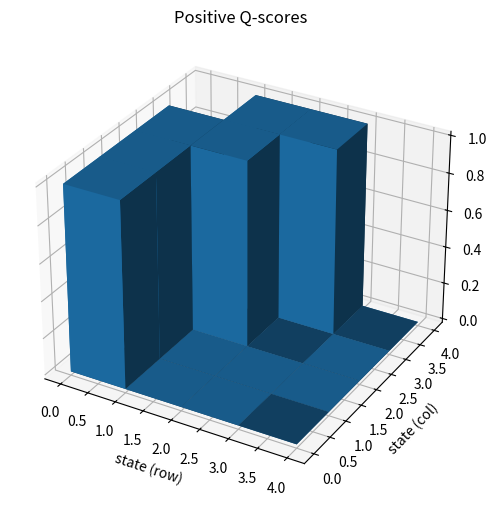
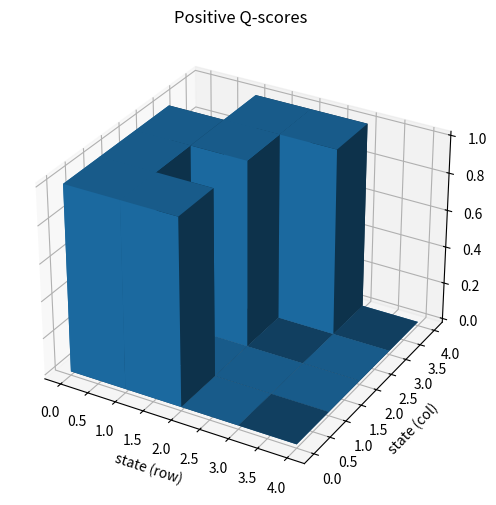
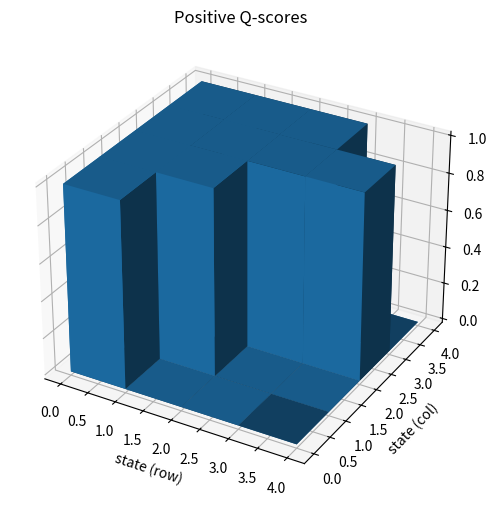
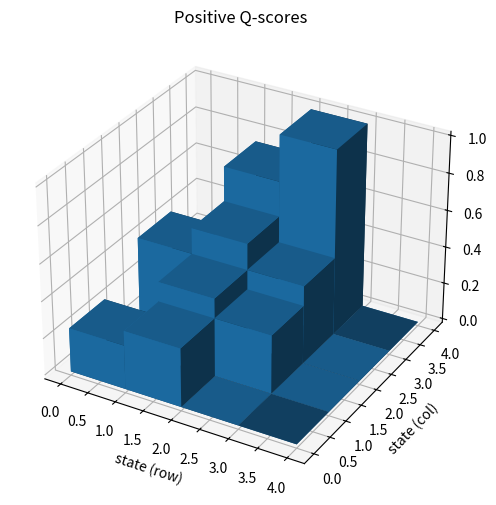
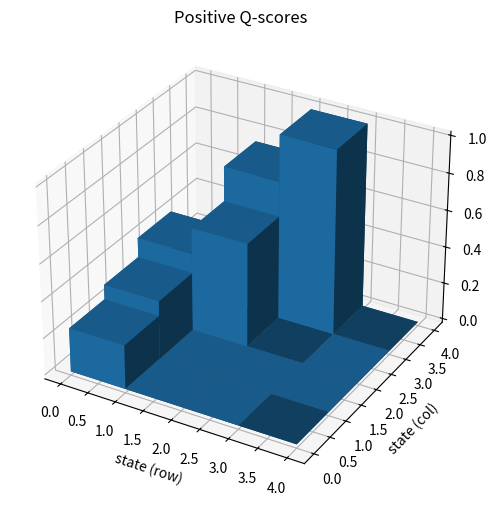

Python code for these plots, in order:
#@title (run this cell to load machine learning environment) { vertical-output: true, display-mode: "form" }
import numpy as np
from mpl_toolkits.mplot3d import axes3d
import matplotlib.pyplot as plt

class Maze():
    # nicknames for actions... for beginners, only
    actions = ['N','S','E','W']
    # offsets to move North, South, East, or West
    offset = [(-1,0),(1,0),(0,1),(0,-1)]

    def __init__(self):
        self.maze = np.array([[0,0,0,-1],[0,-1,0,0],[0,0,-1,0],[-1,-1,0,0]])  # the maze is hardcoded
        self.mark = None
        self.reset()

    # clear the blocks, leaving an empty maze
    def remove_blocks(self):
        self.maze = np.zeros((4,4),dtype=int)
    
    # reset the environment
    def reset(self, random=False):
        self.i = 1
        self.maze[0][0] = self.i  # mark initial position with counter
        self.player = (0,0)
        return self.player

    # take one step, using a specified action
    def step(self, action):
        self.i += 1
        if type(action) is str:
            action = Maze.actions.index(action)
        obs = tuple(np.add(self.player, Maze.offset[action]))
        if max(obs) > 3 or min(obs) < 0 or self.maze[obs] == -1:
            # player is out of bounds or square is blocked... don't move player
            return self.player, -1, True
        else:
            # move was successful, advance player to new position
            self.maze[obs] = self.i
            self.player = obs
            if np.array_equal(self.player, (3,3)):  # reached the exit
                return self.player, 1, True
            else:
                return self.player, 0, False        # no outcome (player is on an open space)

    # return a random action (equally distributed across the action space)
    def sample(self):
        return Maze.actions[np.random.randint(4)]

    # return a random action in numeric form (equally distributed across the action space)
    def sample_n(self):
        return np.random.randint(4)

    def action_space(self):
        return Maze.actions

    def action_space_n(self):
        return [0,1,2,3]

    def state_space(self):
        return 4,4

    def __str__(self):
        out = '\n=========='
        for x in range(4):
            out += '\n|'
            for y in range(4):
                if self.mark is not None and self.mark[0]==x and self.mark[1]==y:
                    out += '? '
                elif self.maze[x][y]>0:
                    out += str(self.maze[x][y]) + ' '
                elif self.maze[x][y]==-1:
                    out += 'X '
                elif x==3 and y==3:
                    out += '* '
                else:
                    out += '. '
            out += '|'
        out += '\n==========\n'
        return out

    def print_q(q, mode='all'):
        print('=====  ================================')
        print('state         N       S       E       W\n')
        for x in range(4):
            for y in range(4):
                out = '('
                out += str(x)
                out += ','
                out += str(y)
                out += ')  '
                for a in range(4):
                    if mode=='all':
                        out += '{:>8,d}'.format(int(q[x][y][a]))
                    elif mode=='rewards':
                        if q[m][n][a] > 0:
                            out += '{:8.3f}'.format(q[x][y][a])
                        else:
                            out += '        '
                print(out)
            print('-----  --------------------------------')

    def plot(q):
      fig = plt.figure(figsize=(16,6))
      ax1 = fig.add_subplot(121, projection='3d')
      x,y,b = [],[],[]
      z = np.zeros((4,4))
      for m in range(4):
        for n in range(4):
          x.append(m)
          y.append(n)
          b.append(0)
          z[m][n] += max(max(q[m][n]),0)

      ax1.bar3d(x, y, b, 1, 1, np.ravel(z), shade=True)
      plt.title('Positive Q-scores')
      plt.xlabel('state (row)')
      plt.ylabel('state (col)')
      plt.show()

print('the maze environment is all set to go')


m = Maze()     # make an instance of the maze environment
print(m)       # print the maze

env = Maze()     # make an instance of the maze environment
env.reset()      # reset to initial state (always a good idea)
env.step('E')    # take a step to the east...
print(env)       # ...where am I now?

env = Maze()
env.reset()
actions = ['E','E','S','E','S','S']  # these actions navigate the maze
print(env)

for action in actions:               # loop over actions
    env.step(action)                 # take a step...
    print(env)                       # ...print the maze
    
print('I found the exit!')           # of course you did / you know about mazes

'''
machine learning environments provide feedback, including an
initial state and the dimensions of the state and action spaces.
'''

env = Maze()
obs = env.reset()  # the environment returns an observation of the initial state
print(obs)

'''
A 'space' is some collection of discrete or continous possibilities... an egg
carton can be described as a 6x2 space, with an overall dimesion of 12. A chess
board is 8x8, but any of the spaces could contain any piece, so the actual state
space is much larger than 8x8=64. In fact, it is fantastically gigantic.
'''

# what is the state space for the problem?
print(env.state_space())

'''
Action spaces can be tricky. For example, in tic-tac-toe, there are 9 actions,
representing an attempt to claim any of the 9 spaces of the board. Here's the
tricky part: there are always 9 actions, regardless of the state of the game.
Putting an 'X' on top of and 'O' is an action -- it's also a bad idea -- but
you would learn that from experience, not from a diminished state space.
'''

# what is the action space for the problem?
print(env.action_space())

# what is the numeric representation of the action space?
print(env.action_space_n())

env = Maze()

# resetting the environment returns the initial state
obs = env.reset()
print('my initial state is', obs)

# taking a step returns an new observation, a reward, and a done flag
print('\nI am about to take an action called E... \n...here goes nothing...\n')
obs, reward, done = env.step('E')
print('my new state is:      ', obs)
print('my reward/penalty is: ', reward)
print('am I done?            ', done)

print(env)

print('\nI am about to take an action called S... \n...here goes nothing...\n')
obs, reward, done = env.step('S')
print('my new state is:      ', obs)
print('my reward/penalty is: ', reward)
print('am I done?            ', done)

# the environment will sample the action space for you
env = Maze()
print('10 sample actions using nicknames:',[env.sample() for x in range(10)])
print('10 sample actions using numbers:  ',[env.sample_n() for x in range(10)])

env = Maze()
env.reset()
total_steps = 0
while True:
    # take a random step
    obs,reward,done = env.step(env.sample())
    total_steps += 1
    if done:             # is the game over?
        if reward>0:     #    did you earn a positive reward?
            break        #       sucess! stop walking around
        else:            #    else
            env.reset()  #       failure... try again
            
print('I found my way out, and it only took', total_steps, 'steps...')
print('...I ignored the observations. Who needs those, anyway?')

# make a maze, then step right out of bounds.
env = Maze()
env.reset()
print('\nI am about to take an action called N... \n...here goes nothing...\n')
obs, reward, done = env.step('N')
print('my new state is:      ', obs)
print('my reward/penalty is: ', reward)
print('am I done?            ', done)

# try going S,N,N
env = Maze()
env.reset()
print('Here I am at the starting point')
print(env)
print('Am taking the action called S')
env.step('S')
print(env)
print('Am taking the action called N')
env.step('N')
print(env)
print('And why not? Trying N, again')
print('...oops...',env.step('N'))

'''
example of a state-action transition.
from initial state, take action S:
'''
env = Maze()
state = env.reset()
action = 'S'
new_state, _, __ = env.step(action)
print('state-action transition is: ', state, '+', action, '->', new_state)

import numpy

'''
create an array with one entry for
each square on the maze.
'''
q = numpy.zeros((4,4))
print(q)

import numpy as np
'''
a q-table that represents the quality of state-action transitions
for a problem with 4x4 states and 4 actions
'''

env = Maze()
state = env.reset()
print('initial state', state)
action = 0
print('initial action', action)
obs, reward, done = env.step(action)
print('reward',reward)

q = numpy.zeros((4,4,4))
q[state][action] = reward    # remember the reward/penalty for (0,0)+N
print('\nHere is a q-table with one entry\n')
print(q)

Maze.print_q(q)

import numpy as np
'''
take random walks across the maze until you find the exit;
accumulate all rewards / penalties in a q-table.
'''
env = Maze()
state = env.reset()                      # start with the initial state
q = np.zeros((4,4,4))
total_steps = 0

while True:
    action = env.sample_n()              # a numeric action can serve as in index in the q-table
    obs,reward,done = env.step(action)   # take a random step
    q[state][action] += reward           # accumulate the reward or penalty
    state = obs                          # next time, use the new state...
    total_steps += 1                     # keep track of total number of steps
    if done:
        if reward>0:
            break                        # success! you can stop now
        else:
            state = env.reset()          # failure! back to the initial state...

Maze.print_q(q)
print('...it only took', total_steps,'steps!')

import numpy as np

env = Maze()
state = env.reset()                      
q = np.zeros((4,4,4))    
total_steps = 0

while True:
    
    action = env.sample_n()       # pick a random action 
    while q[state][action]<0:     # if the action has resulted in a penalty...
        action = env.sample_n()   # ...try something else.
    
    obs,reward,done = env.step(action)   
    q[state][action] += reward           
    total_steps += 1
    state = obs                          
    if done:
        if reward>0:
            break                        
        else:
            state = env.reset()          

Maze.print_q(q)
print('...it only took', total_steps,'steps!')

import numpy as np

def least_bad(v):
    print('the position of the maximum value is:', np.argmax(v))

least_bad([0,1,2,3,4,5])
least_bad([-5,-4,-3,-2,-1])

r = np.random.random((18))-.5
print('\n',r,'\n')
least_bad(r)

import numpy as np

env = Maze()
state = env.reset()                      
q = np.zeros((4,4,4))    
total_steps = 0

# experiment with different rates, in interval (0,1)
explore_rate = 0.5

while True:
    
    if np.random.random()<explore_rate:  # roll the dice...
        action = env.sample_n()          # ...explore at random
    else:                                # else...
        action = np.argmax(q[state])     # ...pick best action, from experience
        
    obs,reward,done = env.step(action)   
    q[state][action] += reward           
    total_steps += 1
    state = obs                          
    if done:
        if reward>0:
            break                        
        else:
            state = env.reset()          

Maze.print_q(q)
print('...it only took', total_steps,'steps!')

'''
this is a side-trip showing how math and CS don't always agree...
it's OK to skip this example.
'''
alpha = 0.5
sum = 0
for n in range(1000000):
    sum = alpha*sum + (1-alpha)*(-1)
    if n%10==0:
        print(n,sum)
    if sum==-1.0:
        print('see? told you so, it only took',n,'loops to equal',sum)
        break

import numpy as np

env = Maze()
state = env.reset()                      
q = np.zeros((4,4,4))    
total_steps = 0

explore_rate = 0.5

while True:
    
    if np.random.random()<explore_rate:
        action = env.sample_n()       
    else:                               
        action = np.argmax(q[state])
        
    obs,reward,done = env.step(action)
    q[state][action] = reward  # don't accumulate rewards / just store current value
    total_steps += 1
    state = obs
    if done:
        if reward>0:
            break
        else:
            state = env.reset()

Maze.print_q(q)
print('...it only took', total_steps,'steps!')

env = Maze()
env.mark = (2,3)
print(env)

env = Maze()
env.mark = (1,3)
print(env)

import numpy as np

env = Maze()
state = env.reset()                      
q = np.zeros((4,4,4))    
total_steps = 0

explore_rate = 0.5

while True:
    if np.random.random()<explore_rate: 
        action = env.sample_n()         
    else:                               
        action = np.argmax(q[state])
        
    obs,reward,done = env.step(action)

    # when evaluating state+action, consider the max value of future state...
    # ....so q value is (a+b), where a=current reward and b=future reward
    q[state][action] = reward+np.max(q[obs])  # (a+b)
    total_steps += 1
    state = obs                          
    if done:
        if np.sum(q>0)==2: # how does this line manage to count the rewards?
            break                        
        else:
            state = env.reset()          

Maze.print_q(q)
print('...it only took', total_steps,'steps!')

import numpy as np

env = Maze()
state = env.reset()                      
q = np.zeros((4,4,4))    
total_steps = 0

explore_rate = 0.5

while True:
    if np.random.random()<explore_rate: 
        action = env.sample_n()         
    else:                               
        action = np.argmax(q[state])
        
    obs,reward,done = env.step(action)
    q[state][action] = reward+np.max(q[obs])
    total_steps += 1
    state = obs                          
    if done:
        if max(q[(0,0)])>0: # the reward has propagated backward
            break                        
        else:
            state = env.reset()          

Maze.print_q(q)
print('...it only took', total_steps,'steps!')

Maze.plot(q)

'''
use the existing q-table to walk through the maze,
by always selecting the highest-value action...

NOTE: this code won't run unless the prior code that
      populates the q-table has run during the current 
      session.
'''

env = Maze()
state = env.reset()
done = False
circuit_breaker = 0   # don't run forever!
while not done:
    # use the q-table to select the highest value action for each state
    obs,reward,done = env.step(np.argmax(q[state])) 
    state = obs
    print(env)
    circuit_breaker += 1
    if circuit_breaker > 999:
        break

q[1][2]

#@title An example of an (unlikely) Q-table failure
import numpy as np

env = Maze()
state = env.reset()                      
q = np.zeros((4,4,4))    
total_steps = 0

explore_rate = 0.5

while True:
    if np.random.random()<explore_rate: 
        action = env.sample_n()         
    else:                               
        action = np.argmax(q[state])
        
    obs,reward,done = env.step(action)
    q[state][action] = reward+np.max(q[obs])
    total_steps += 1
    state = obs                          
    if done:
        if max(q[(1,0)])>0: # the unlikely but possible reward
            break                        
        else:
            state = env.reset()          

Maze.plot(q)

'''
when is a maze not a maze? when it's just a room.
'''
env = Maze()
env.remove_blocks()
env.reset()
print(env)

import numpy as np

'''
traverse an empty room by removing the blocks from the maze
'''

env = Maze()
env.remove_blocks()    # look ma, no blocks!

q = np.zeros((4,4,4))
total_steps = 0
explore_rate = 0.5

state = env.reset() 
while True:
    if np.random.random()<explore_rate: 
        action = env.sample_n()         
    else:                               
        action = np.argmax(q[state])
 
    obs,reward,done = env.step(action)
    q[state][action] = reward+np.max(q[obs])
    total_steps += 1
    state = obs                          
    if done:
        if max(q[(0,0)])>0:
            break                        
        else:
            state = env.reset()          

Maze.plot(q)
print('...it only took', total_steps,'steps!')

'''
follow the q-values... very unlikely to succeed!
'''

env = Maze()
env.remove_blocks()
state = env.reset()
done = False
circuit_breaker = 0   # don't run forever!
while not done:
    # use the q-table to select the highest value action for each state
    obs,reward,done = env.step(np.argmax(q[state]))  
    state = obs
    print(env)
    circuit_breaker += 1
    if circuit_breaker > 999:
        break

import numpy as np

env = Maze()
env.remove_blocks()

q = np.zeros((4,4,4))
total_steps = 0
explore_rate = 0.5

env.reset()
while True:
    if np.random.random()<explore_rate: 
        action = env.sample_n()         
    else:                               
        action = np.argmax(q[state])
        
    obs,reward,done = env.step(action)
    q[state][action] = reward+(3/4)*np.max(q[obs]) # notice the 3/4?
    total_steps += 1
    state = obs                          
    if done:
        if max(q[(0,0)])>0:
            break                        
        else:
            state = env.reset()          
Maze.plot(q)
print('...it only took', total_steps,'steps!')

'''
follow the q-values... up the stairs, to the exit.
'''

env = Maze()
env.remove_blocks()
state = env.reset()
done = False
while not done:
    # use the q-table to select the highest value action for each state
    obs,reward,done = env.step(np.argmax(q[state]))  
    state = obs
    print(env)

import numpy as np

env = Maze()

q = np.zeros((4,4,4))
total_steps = 0
explore_rate = 0.5

env.reset()
while True:
    if np.random.random()<explore_rate: 
        action = env.sample_n()         
    else:                               
        action = np.argmax(q[state])
        
    obs,reward,done = env.step(action)
    q[state][action] = reward+(3/4)*np.max(q[obs])
    total_steps += 1
    state = obs                          
    if done:
        if max(q[(0,0)])>0:
            break                        
        else:
            state = env.reset()          
Maze.plot(q)
print('...it only took', total_steps,'steps!')

'''
follow the q-values... up the stairs, to the exit.
'''

env = Maze()
state = env.reset()
done = False
while not done:
    # use the q-table to select the highest value action for each state
    obs,reward,done = env.step(np.argmax(q[state]))  
    state = obs
    print(env)